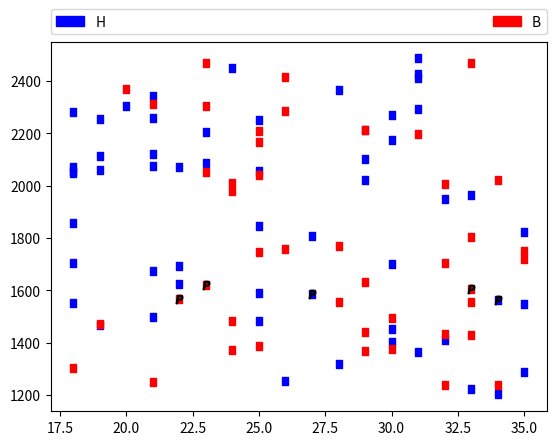

This chart was generated by the following Python code:
import random
import math
import matplotlib.patches as mpatches
from collections import Counter
from matplotlib import pyplot as plt

class Pessoa:
    def __init__(self, idade, sexo, salario, intencao_de_voto):
        self.idade = idade
        self.sexo = sexo
        self.salario = salario
        self.intencao_de_voto = intencao_de_voto
    # string format

    def __str__(self):
        return f'idade: {self.idade}, sexo: {self.sexo}, salario: {self.salario},intencao_de_voto: {self.intencao_de_voto}'

    def __eq__(self, other):
        return self.intencao_de_voto == other.intencao_de_voto

    def __hash__(self):
        return 1


def gera_base(n):
    l = []
    for _ in range(n):
        # aleatorio no intervalo [a, b]
        idade = random.randint(18, 35)
        sexo = random.choice(['M', 'F'])
        # aleatorio no intervalo [0.0, 1.0)
        salario = 1200 + random.random() * 1300
        intencao_de_voto = random.choice(['H', 'B'])
        p = Pessoa(idade, sexo, salario, intencao_de_voto)
        l.append(p)
    return l


def distancia(p1, p2):
    idade = math.pow((p1.idade - p2.idade), 2)
    sexo = math.pow((1 if p1.sexo == 'M' else 0) -
                    (1 if p2.sexo == 'M' else 0), 2)
    salario = math.pow((p1.salario - p2.salario), 2)
    return math.sqrt(idade + sexo + salario)


def rotulo_de_maior_frequencia_sem_empate(pessoas):
    frequencias = Counter(pessoas)
    rotulo, frequencia = frequencias.most_common(1)[0]
    qtde_mais_frequentes = len([
        count
        for count in frequencias.values()
        if count == frequencia
    ])
    if qtde_mais_frequentes == 1:
        # print("K: ", len(pessoas))
        return rotulo
    return rotulo_de_maior_frequencia_sem_empate(pessoas[:-1])


def knn(k, observacoes_rotuladas, nova_observacao):
    ordenados_por_distancia = sorted(
        observacoes_rotuladas, key=lambda obs: distancia(obs, nova_observacao))
    k_mais_proximo = ordenados_por_distancia[:k]
    resultado = rotulo_de_maior_frequencia_sem_empate(k_mais_proximo)
    return k_mais_proximo, resultado.intencao_de_voto


def cross_validation_leave_one_out(base):
    acertos = 0
    erros = 0
    for tupla in enumerate(base):
        instancia_a_rotular = tupla[1]
        base_a_ser_usada = base[0:tupla[0]] + base[tupla[0] + 1:]
        # print("Base a ser usada: " + str(base_a_ser_usada))
        k_mais_proximo, resultado = knn(5, base_a_ser_usada, instancia_a_rotular)
        if resultado == instancia_a_rotular.intencao_de_voto:
            acertos += 1
        else:
            erros += 1
    desenha_ctd(k_mais_proximo)
    print(f'Intencao de Voto: {instancia_a_rotular.intencao_de_voto}\nAcertos: {acertos}, Erros: {erros}')

def desenha_pontos(lista_classificada):
    for i in lista_classificada:
        if i.intencao_de_voto == 'H':
            plt.plot(i.idade, i.salario, marker='$.$', color='blue', label="H")
        else:
            plt.plot(i.idade, i.salario, marker='$.$', color='red', label="B")
    h = mpatches.Patch(color='blue', label='H')
    b = mpatches.Patch(color='red', label='B')
    # plt.legend(handles=[h, b])
    plt.legend(handles=[h, b], bbox_to_anchor=(0., 1.02, 1., .102), loc='lower left',
           ncol=2, mode="expand", borderaxespad=0.)

def desenha_ctd(ctd):
    for i in ctd:
        plt.plot(i.idade,i.salario,marker='$P$',color='black', zorder=10)


def main():
   base = gera_base(100)
   cross_validation_leave_one_out(base)
   desenha_pontos(base)
   plt.show()

main()
